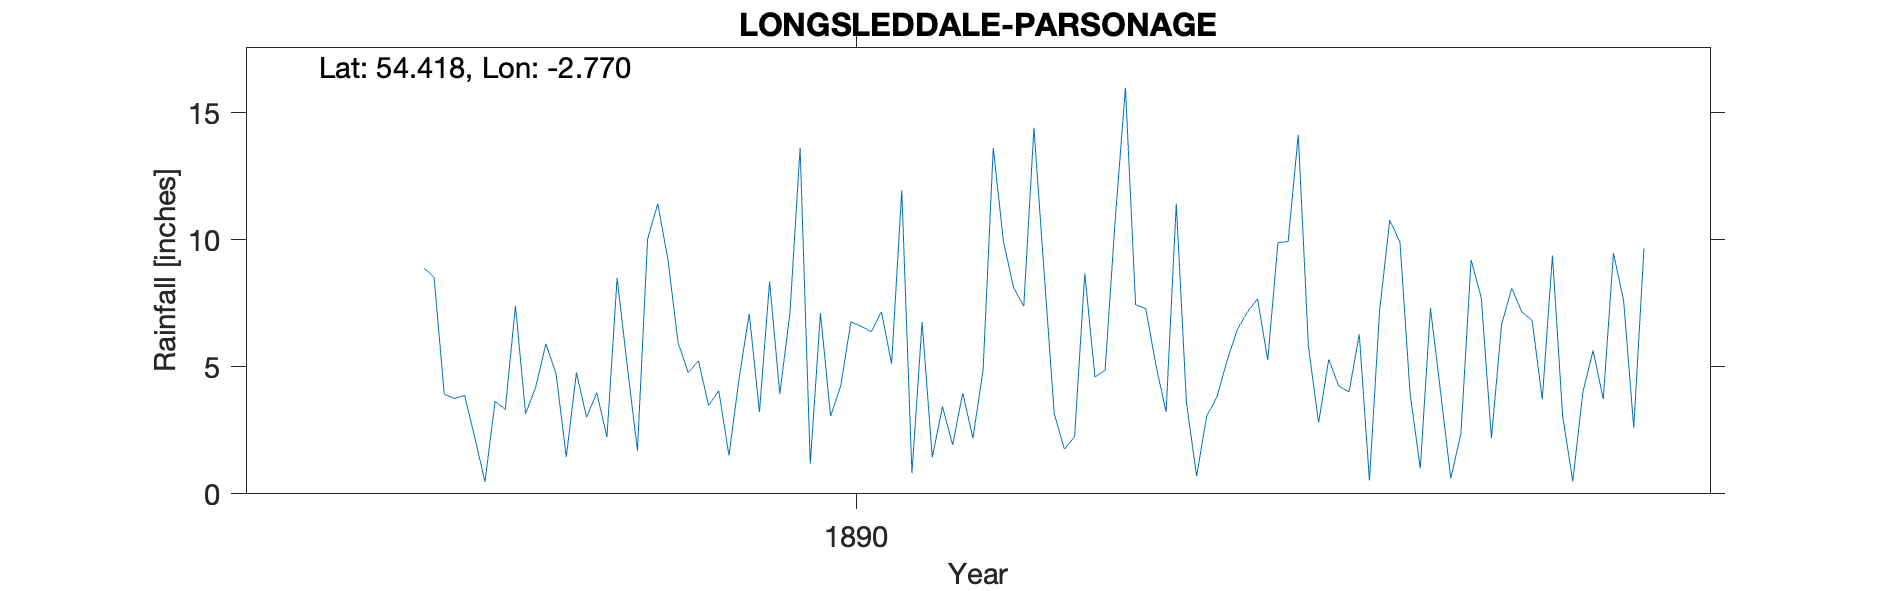

The data file committed next to this chart (first rows):
LONGSLEDDALE - PARSONAGE, , , , , , , , , , , , , , , , , , , , 
Grid ref, NY501028, Long, -2.77, Lat, 54.42, Elevation, 512, ft, , , , , , , , , , , , 
Station no, RR6246, , , , , , , , , , , , , , , , , , , 
, 1880, 1881, 1882, 1883, 1884, 1885, 1886, 1887, 1888, 1889, 1890, 1891, 1892, 1893, 1894, 1895, 1896, 1897, 1898, 1899
January, , , , , , , , 8.52, 4.72, 5.94, 13.61, 6.75, 8.72, 3.22, 9.92, 3.95, 6.83, , , 
February, , , , , , , , 3.92, 1.45, 4.77, 1.18, 1.44, 3.15, 11.41, 14.13, 1, 3.72, , , 
March, , , , , , , , 3.75, 4.77, 5.24, 7.11, 3.44, 1.76, 3.59, 5.79, 7.31, 9.38, , , 
April, , , , , , , , 3.87, 3.01, 3.48, 3.06, 1.93, 2.25, 0.7, 2.8, 4, 3.08, , , 
May, , , , , , , , 2.22, 3.98, 4.06, 4.25, 3.96, 8.67, 3.06, 5.29, 0.6, 0.49, , , 
June, , , , , , , , 0.47, 2.23, 1.51, 6.77, 2.19, 4.6, 3.81, 4.23, 2.37, 4.02, , , 
July, , , , , , , , 3.64, 8.49, 4.54, 6.59, 4.87, 4.86, 5.25, 4.01, 9.2, 5.64, , , 
August, , , , , , , , 3.32, 5.03, 7.09, 6.38, 13.61, 10.82, 6.46, 6.28, 7.72, 3.73, , , 
September, , , , , , , , 7.4, 1.7, 3.22, 7.15, 9.93, 15.98, 7.16, 0.52, 2.19, 9.47, , , 
October, , , , , , , , 3.15, 10.02, 8.35, 5.12, 8.11, 7.44, 7.67, 7.21, 6.67, 7.61, , , 
November, , , , , , , , 4.21, 11.42, 3.93, 11.94, 7.38, 7.29, 5.27, 10.77, 8.09, 2.59, , , 
December, , , , , , , 8.88, 5.91, 9.22, 7.11, 0.81, 14.4, 5.06, 9.89, 9.91, 7.15, 9.65, , , 
Total, , , , , , , , 50.38, 66.04, 59.24, 73.97, 78.01, 80.6, 67.49, 80.86, 60.25, 66.21, , , 
